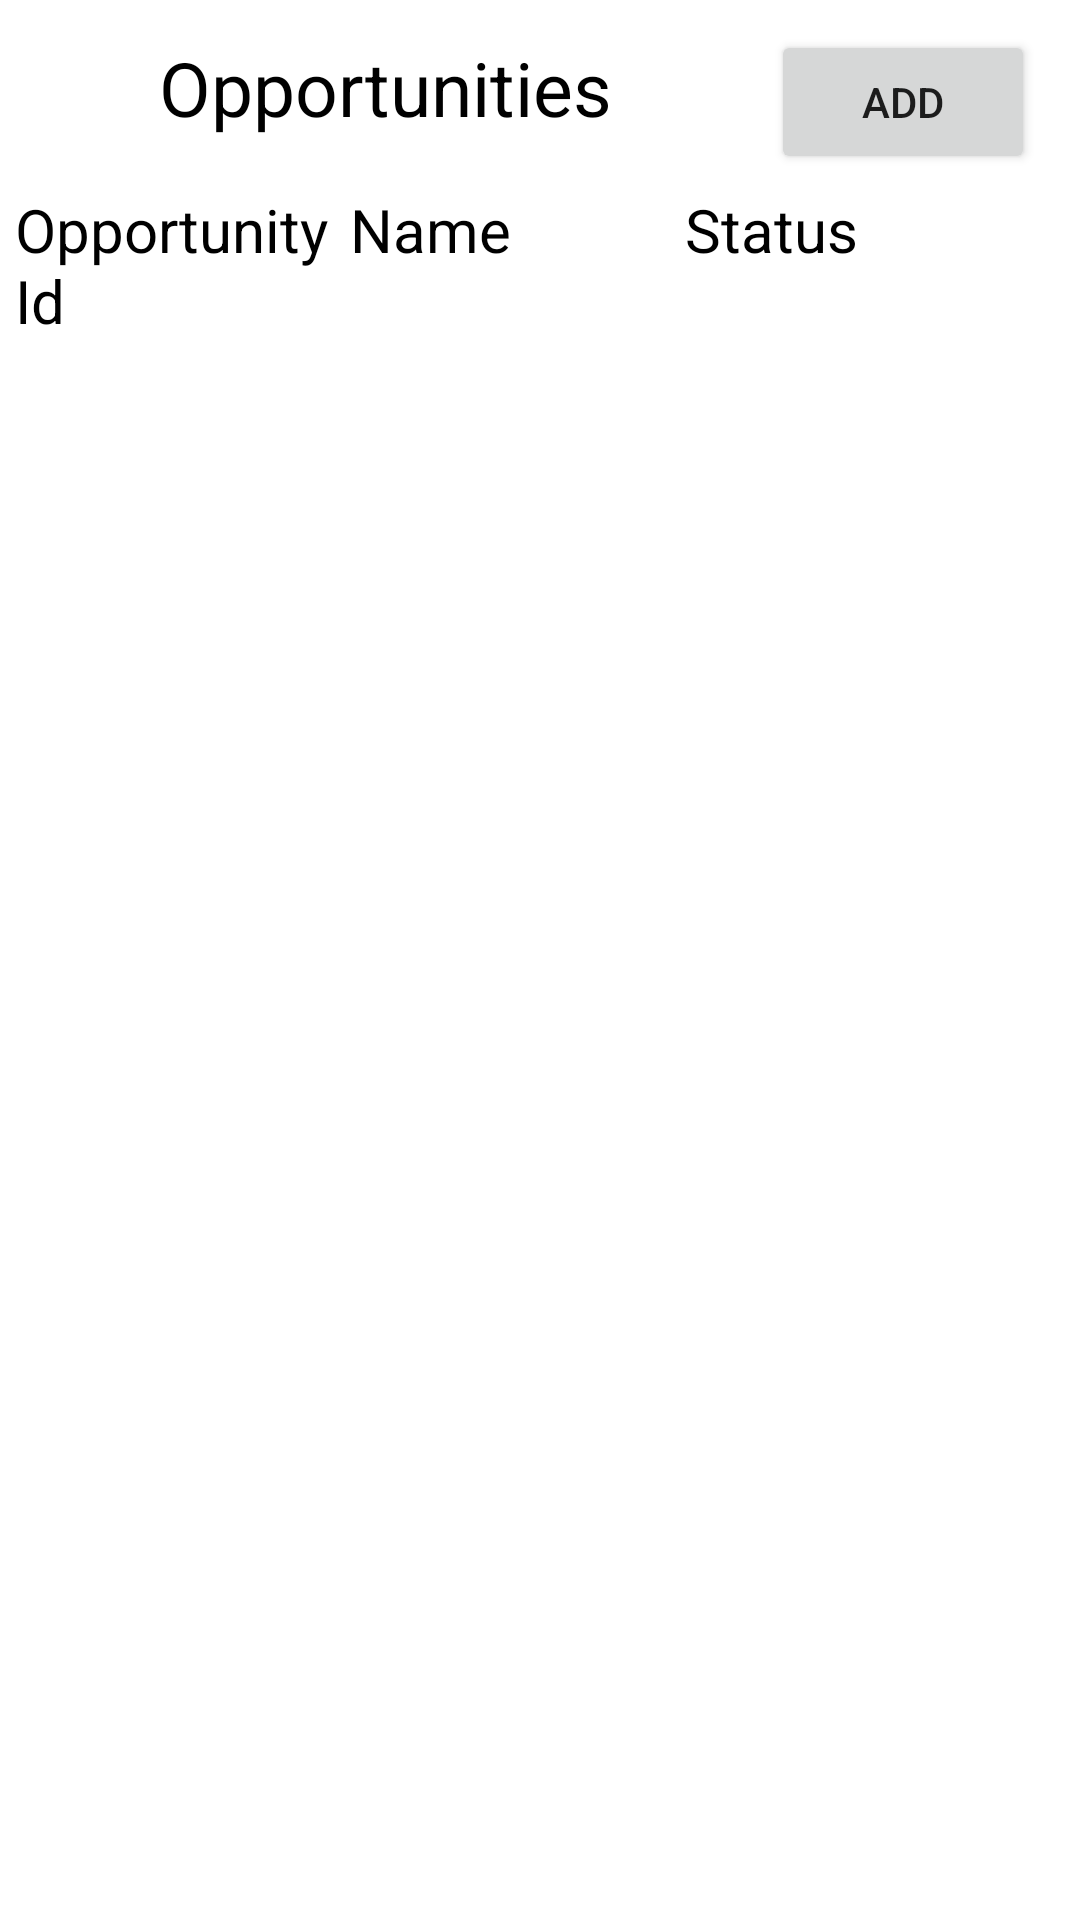

Reconstruct the res/layout file that produces this screen, plus the resources it refers to.
<!-- AndroidManifest.xml: application theme Theme.CRMApp -->
<!-- res/layout/fragment_opportunities.xml -->
<?xml version="1.0" encoding="utf-8"?>
<FrameLayout xmlns:android="http://schemas.android.com/apk/res/android"
    xmlns:tools="http://schemas.android.com/tools"
    android:layout_width="match_parent"
    android:layout_height="wrap_content"
    xmlns:app="http://schemas.android.com/apk/res-auto"
    tools:context=".fragments.OpportunitiesFragment">

    <include layout="@layout/opportunities_layout"
        android:id="@+id/layout_opportunities"
        android:layout_width="match_parent"
        android:layout_height="wrap_content"/>

</FrameLayout>
<!-- res/layout/opportunities_layout.xml (included above) -->
<?xml version="1.0" encoding="utf-8"?>
<androidx.constraintlayout.widget.ConstraintLayout xmlns:android="http://schemas.android.com/apk/res/android"
    android:layout_width="match_parent"
    android:layout_height="wrap_content"
    xmlns:app="http://schemas.android.com/apk/res-auto"
    android:paddingTop="10dp">

    <TextView
        android:id="@+id/opportunities_title_textview"
        android:text="@string/opportunities"
        android:layout_width="0dp"
        android:layout_height="wrap_content"
        android:textSize="25sp"
        android:textAlignment="center"

        android:textColor="@color/black"
        app:layout_constraintEnd_toStartOf="@id/opportunity_add_button"
        app:layout_constraintStart_toStartOf="parent"
        app:layout_constraintTop_toTopOf="parent"
        app:layout_constraintBottom_toTopOf="@id/opportunity_id_linearlayout"/>

    <Button
        android:id="@+id/opportunity_add_button"
        android:layout_width="wrap_content"
        android:layout_height="wrap_content"
        android:text="@string/add"
        app:layout_constraintEnd_toEndOf="parent"
        app:layout_constraintStart_toEndOf="@id/opportunities_title_textview"
        app:layout_constraintTop_toTopOf="parent"
        app:layout_constraintBottom_toTopOf="@id/opportunity_id_linearlayout"
        android:layout_marginRight="15dp"/>


    <LinearLayout
        android:id="@+id/opportunity_id_linearlayout"
        android:layout_width="match_parent"
        android:layout_height="wrap_content"
        android:orientation="horizontal"
        app:layout_constraintEnd_toEndOf="parent"
        app:layout_constraintStart_toStartOf="parent"
        app:layout_constraintTop_toBottomOf="@id/opportunities_title_textview"
        app:layout_constraintBottom_toTopOf="@id/opportunities_recycler"
        android:weightSum="3"
        android:padding="5dp"
        android:layout_marginTop="10dp"
        android:layout_marginRight="15dp">

        <TextView
            android:text="@string/opportunity_id"
            android:layout_width="match_parent"
            android:layout_height="wrap_content"
            android:layout_weight="1"
            android:textSize="20sp"
            android:textColor="@color/black"/>

        <TextView
            android:text="@string/name"
            android:layout_width="match_parent"
            android:layout_height="wrap_content"
            android:layout_weight="1"
            android:textSize="20sp"
            android:textColor="@color/black"/>

        <TextView
            android:text="@string/status"
            android:layout_width="match_parent"
            android:layout_height="wrap_content"
            android:layout_weight="1"
            android:textSize="20sp"
            android:textColor="@color/black"/>
    </LinearLayout>

    <include
        android:id="@+id/opportunities_recycler"
        android:layout_width="match_parent"
        android:layout_height="wrap_content"
        layout="@layout/content_opportunities_list_recycler"
        app:layout_constraintEnd_toEndOf="parent"
        app:layout_constraintStart_toStartOf="parent"
        app:layout_constraintTop_toBottomOf="@id/opportunity_id_linearlayout" />


</androidx.constraintlayout.widget.ConstraintLayout>
<!-- res/layout/content_opportunities_list_recycler.xml (included above) -->
<?xml version="1.0" encoding="utf-8"?>
<androidx.constraintlayout.widget.ConstraintLayout xmlns:android="http://schemas.android.com/apk/res/android"
    android:layout_width="match_parent"
    android:layout_height="wrap_content"
    xmlns:app="http://schemas.android.com/apk/res-auto">


    <androidx.recyclerview.widget.RecyclerView
        android:id="@+id/recyclerview_opportunities"
        android:layout_width="match_parent"
        android:layout_height="wrap_content"
        android:layout_marginStart="10dp"
        android:layout_marginTop="1dp"
        android:layout_marginEnd="10dp"
        android:visibility="visible"
        app:layout_constraintEnd_toEndOf="parent"
        app:layout_constraintStart_toStartOf="parent"
        app:layout_constraintTop_toTopOf="parent"
        />



</androidx.constraintlayout.widget.ConstraintLayout>
<!-- resources referenced by this layout -->
<resources>
  <color name="black">#FF000000</color>
  <string name="add">Add</string>
  <string name="name">Name</string>
  <string name="opportunities">Opportunities</string>
  <string name="opportunity_id">Opportunity Id</string>
  <string name="status">Status</string>
  <style name="Theme.CRMApp" parent="Theme.MaterialComponents.DayNight.DarkActionBar">
          
          <item name="colorPrimary">@color/green_50_800</item>
          <item name="colorPrimaryVariant">@color/green_50_900</item>
          <item name="colorOnPrimary">@color/white</item>
          
          <item name="colorSecondary">#E42C0B</item>
          <item name="colorSecondaryVariant">@color/teal_700</item>
          <item name="colorOnSecondary">@color/black</item>
          
          <item name="android:statusBarColor" tools:targetApi="l">?attr/colorPrimaryVariant</item>
          
      </style>
  <color name="green_50_800">#2E7D32</color>
  <color name="green_50_900">#1B5E20</color>
  <color name="white">#FFFFFFFF</color>
  <color name="teal_700">#FF018786</color>
</resources>
